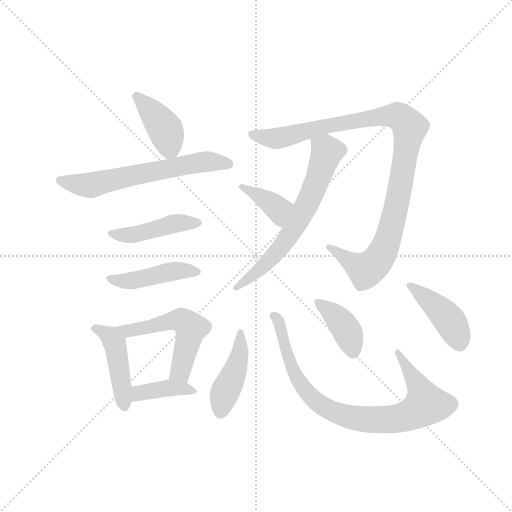
t = 0.00 s
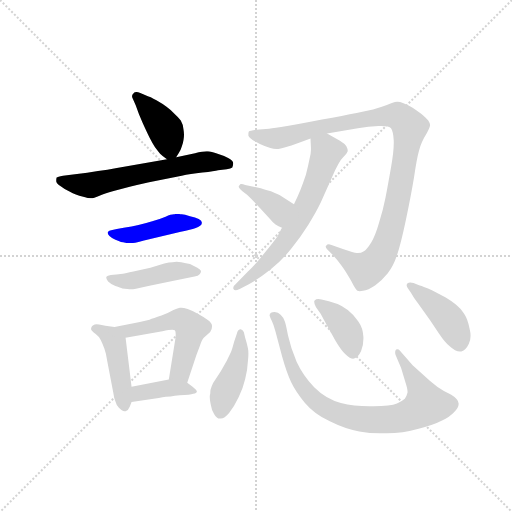
t = 1.92 s
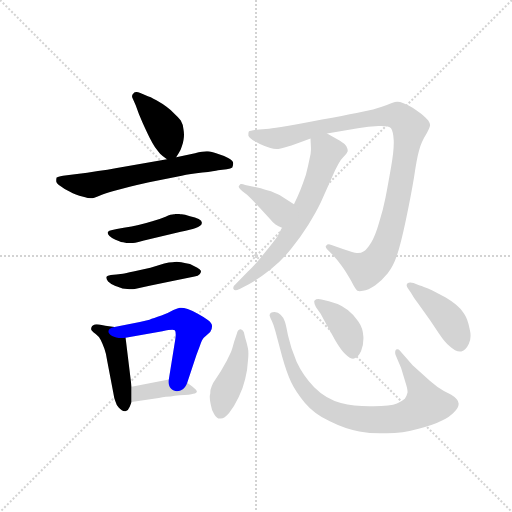
t = 3.85 s
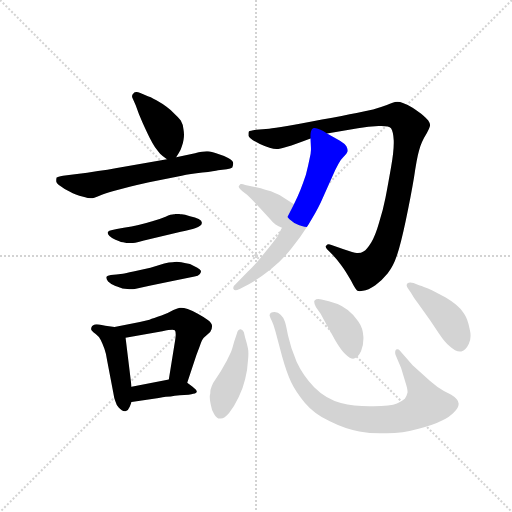
t = 5.77 s
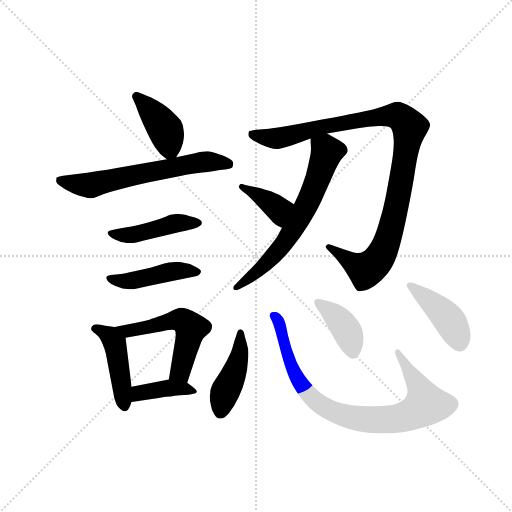
t = 7.70 s
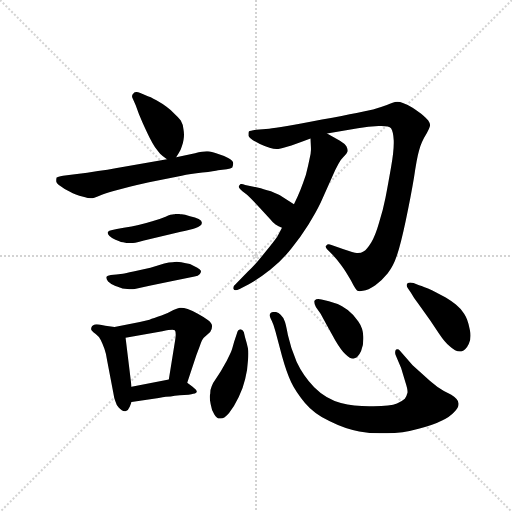
t = 9.62 s

The animated SVG that drew these frames (rendered in a browser with its animation timeline set to each time). Animation: 14 CSS @keyframes rules; one cycle of 9.62 s.

<svg version="1.1" viewBox="0 0 1024 1024" xmlns="http://www.w3.org/2000/svg">
  <g stroke="lightgray" stroke-dasharray="1,1" stroke-width="1" transform="scale(4, 4)">
    <line x1="0" y1="0" x2="256" y2="256"></line>
    <line x1="256" y1="0" x2="0" y2="256"></line>
    <line x1="128" y1="0" x2="128" y2="256"></line>
    <line x1="0" y1="128" x2="256" y2="128"></line>
  </g>
  <g transform="scale(0.92, -0.92) translate(60, -850)">
    <style type="text/css">
      
        @keyframes keyframes0 {
          from {
            stroke: blue;
            stroke-dashoffset: 405;
            stroke-width: 128;
          }
          57% {
            animation-timing-function: step-end;
            stroke: blue;
            stroke-dashoffset: 0;
            stroke-width: 128;
          }
          to {
            stroke: black;
            stroke-width: 1024;
          }
        }
        #make-me-a-hanzi-animation-0 {
          animation: keyframes0 0.57958984375s both;
          animation-delay: 0s;
          animation-timing-function: linear;
        }
      
        @keyframes keyframes1 {
          from {
            stroke: blue;
            stroke-dashoffset: 627;
            stroke-width: 128;
          }
          67% {
            animation-timing-function: step-end;
            stroke: blue;
            stroke-dashoffset: 0;
            stroke-width: 128;
          }
          to {
            stroke: black;
            stroke-width: 1024;
          }
        }
        #make-me-a-hanzi-animation-1 {
          animation: keyframes1 0.76025390625s both;
          animation-delay: 0.57958984375s;
          animation-timing-function: linear;
        }
      
        @keyframes keyframes2 {
          from {
            stroke: blue;
            stroke-dashoffset: 450;
            stroke-width: 128;
          }
          59% {
            animation-timing-function: step-end;
            stroke: blue;
            stroke-dashoffset: 0;
            stroke-width: 128;
          }
          to {
            stroke: black;
            stroke-width: 1024;
          }
        }
        #make-me-a-hanzi-animation-2 {
          animation: keyframes2 0.6162109375s both;
          animation-delay: 1.33984375s;
          animation-timing-function: linear;
        }
      
        @keyframes keyframes3 {
          from {
            stroke: blue;
            stroke-dashoffset: 450;
            stroke-width: 128;
          }
          59% {
            animation-timing-function: step-end;
            stroke: blue;
            stroke-dashoffset: 0;
            stroke-width: 128;
          }
          to {
            stroke: black;
            stroke-width: 1024;
          }
        }
        #make-me-a-hanzi-animation-3 {
          animation: keyframes3 0.6162109375s both;
          animation-delay: 1.9560546875s;
          animation-timing-function: linear;
        }
      
        @keyframes keyframes4 {
          from {
            stroke: blue;
            stroke-dashoffset: 453;
            stroke-width: 128;
          }
          60% {
            animation-timing-function: step-end;
            stroke: blue;
            stroke-dashoffset: 0;
            stroke-width: 128;
          }
          to {
            stroke: black;
            stroke-width: 1024;
          }
        }
        #make-me-a-hanzi-animation-4 {
          animation: keyframes4 0.61865234375s both;
          animation-delay: 2.572265625s;
          animation-timing-function: linear;
        }
      
        @keyframes keyframes5 {
          from {
            stroke: blue;
            stroke-dashoffset: 542;
            stroke-width: 128;
          }
          64% {
            animation-timing-function: step-end;
            stroke: blue;
            stroke-dashoffset: 0;
            stroke-width: 128;
          }
          to {
            stroke: black;
            stroke-width: 1024;
          }
        }
        #make-me-a-hanzi-animation-5 {
          animation: keyframes5 0.6910807291666666s both;
          animation-delay: 3.19091796875s;
          animation-timing-function: linear;
        }
      
        @keyframes keyframes6 {
          from {
            stroke: blue;
            stroke-dashoffset: 392;
            stroke-width: 128;
          }
          56% {
            animation-timing-function: step-end;
            stroke: blue;
            stroke-dashoffset: 0;
            stroke-width: 128;
          }
          to {
            stroke: black;
            stroke-width: 1024;
          }
        }
        #make-me-a-hanzi-animation-6 {
          animation: keyframes6 0.5690104166666666s both;
          animation-delay: 3.8819986979166665s;
          animation-timing-function: linear;
        }
      
        @keyframes keyframes7 {
          from {
            stroke: blue;
            stroke-dashoffset: 1046;
            stroke-width: 128;
          }
          77% {
            animation-timing-function: step-end;
            stroke: blue;
            stroke-dashoffset: 0;
            stroke-width: 128;
          }
          to {
            stroke: black;
            stroke-width: 1024;
          }
        }
        #make-me-a-hanzi-animation-7 {
          animation: keyframes7 1.1012369791666667s both;
          animation-delay: 4.451009114583333s;
          animation-timing-function: linear;
        }
      
        @keyframes keyframes8 {
          from {
            stroke: blue;
            stroke-dashoffset: 657;
            stroke-width: 128;
          }
          68% {
            animation-timing-function: step-end;
            stroke: blue;
            stroke-dashoffset: 0;
            stroke-width: 128;
          }
          to {
            stroke: black;
            stroke-width: 1024;
          }
        }
        #make-me-a-hanzi-animation-8 {
          animation: keyframes8 0.78466796875s both;
          animation-delay: 5.55224609375s;
          animation-timing-function: linear;
        }
      
        @keyframes keyframes9 {
          from {
            stroke: blue;
            stroke-dashoffset: 381;
            stroke-width: 128;
          }
          55% {
            animation-timing-function: step-end;
            stroke: blue;
            stroke-dashoffset: 0;
            stroke-width: 128;
          }
          to {
            stroke: black;
            stroke-width: 1024;
          }
        }
        #make-me-a-hanzi-animation-9 {
          animation: keyframes9 0.56005859375s both;
          animation-delay: 6.3369140625s;
          animation-timing-function: linear;
        }
      
        @keyframes keyframes10 {
          from {
            stroke: blue;
            stroke-dashoffset: 435;
            stroke-width: 128;
          }
          59% {
            animation-timing-function: step-end;
            stroke: blue;
            stroke-dashoffset: 0;
            stroke-width: 128;
          }
          to {
            stroke: black;
            stroke-width: 1024;
          }
        }
        #make-me-a-hanzi-animation-10 {
          animation: keyframes10 0.60400390625s both;
          animation-delay: 6.89697265625s;
          animation-timing-function: linear;
        }
      
        @keyframes keyframes11 {
          from {
            stroke: blue;
            stroke-dashoffset: 852;
            stroke-width: 128;
          }
          73% {
            animation-timing-function: step-end;
            stroke: blue;
            stroke-dashoffset: 0;
            stroke-width: 128;
          }
          to {
            stroke: black;
            stroke-width: 1024;
          }
        }
        #make-me-a-hanzi-animation-11 {
          animation: keyframes11 0.943359375s both;
          animation-delay: 7.5009765625s;
          animation-timing-function: linear;
        }
      
        @keyframes keyframes12 {
          from {
            stroke: blue;
            stroke-dashoffset: 400;
            stroke-width: 128;
          }
          57% {
            animation-timing-function: step-end;
            stroke: blue;
            stroke-dashoffset: 0;
            stroke-width: 128;
          }
          to {
            stroke: black;
            stroke-width: 1024;
          }
        }
        #make-me-a-hanzi-animation-12 {
          animation: keyframes12 0.5755208333333334s both;
          animation-delay: 8.4443359375s;
          animation-timing-function: linear;
        }
      
        @keyframes keyframes13 {
          from {
            stroke: blue;
            stroke-dashoffset: 431;
            stroke-width: 128;
          }
          58% {
            animation-timing-function: step-end;
            stroke: blue;
            stroke-dashoffset: 0;
            stroke-width: 128;
          }
          to {
            stroke: black;
            stroke-width: 1024;
          }
        }
        #make-me-a-hanzi-animation-13 {
          animation: keyframes13 0.6007486979166666s both;
          animation-delay: 9.019856770833334s;
          animation-timing-function: linear;
        }
      
    </style>
    
      <path d="M 323 508 L 329 518 Q 333 524 335 531 Q 338 538 339 546 Q 340 551 340 557 Q 340 562 339 568 Q 338 580 333 588 Q 327 596 318 604 Q 309 613 302 618 Q 294 624 280 632 Q 266 640 259 642 L 245 648 Q 240 650 237 650 Q 232 650 230 647 Q 227 645 227 641 Q 227 639 229 635 L 235 621 Q 241 603 250 583 Q 259 563 265 551 Q 271 539 277 530 Q 283 522 288 516 Q 293 511 303 504 C 315 495 315 495 323 508 Z" fill="lightgray"></path>
    
      <path d="M 303 504 L 191 484 Q 159 478 103 471 L 77 468 Q 65 466 63 464 Q 62 462 62 456 Q 63 451 72 445 Q 81 438 90 434 Q 99 429 105 427 Q 111 424 123 422 Q 132 419 137 419 L 139 419 Q 143 419 155 424 Q 167 430 187 435 L 222 444 Q 241 449 264 454 L 335 468 Q 353 472 380 475 Q 407 478 414 480 L 433 482 Q 442 484 445 486 Q 447 490 447 495 Q 447 501 437 506 Q 427 512 413 516 Q 399 520 392 521 L 389 521 Q 381 521 364 517 L 323 508 L 303 504 Z" fill="lightgray"></path>
    
      <path d="M 194 352 L 184 350 Q 176 349 175 346 Q 174 345 174 344 Q 174 341 178 337 Q 183 332 191 329 Q 199 326 203 324 Q 206 324 215 322 L 229 322 Q 233 322 241 324 L 253 327 L 333 346 Q 356 351 364 354 Q 372 356 375 359 Q 379 362 379 366 Q 379 370 372 374 Q 365 378 353 380 Q 341 384 335 384 Q 330 385 325 385 Q 321 385 318 384 Q 312 384 300 379 Q 288 374 271 369 Q 255 364 241 361 Q 227 358 209 355 L 194 352 Z" fill="lightgray"></path>
    
      <path d="M 193 253 L 181 252 Q 173 250 172 249 Q 171 248 171 246 Q 171 243 175 238 Q 181 232 191 228 Q 202 224 206 223 Q 211 222 217 222 Q 221 221 225 221 Q 229 221 233 222 L 265 229 L 315 239 L 363 249 Q 371 250 374 254 Q 377 257 377 261 Q 376 264 369 268 L 353 276 Q 345 278 334 280 Q 329 281 324 281 Q 319 281 315 280 Q 308 280 297 277 L 267 268 L 230 260 Q 212 256 207 255 L 193 253 Z" fill="lightgray"></path>
    
      <path d="M 189 139 L 169 142 Q 151 145 150 145 Q 141 144 139 139 Q 138 137 138 135 Q 138 133 140 131 Q 142 128 148 124 Q 155 119 159 111 Q 163 103 167 92 Q 171 81 173 66 L 186 -2 Q 188 -16 191 -23 Q 193 -31 198 -36 Q 205 -44 211 -44 L 213 -44 Q 219 -42 222 -34 L 226 -24 L 226 9 L 213 116 C 211 136 211 136 189 139 Z" fill="lightgray"></path>
    
      <path d="M 347 18 L 367 78 L 374 97 Q 379 112 383 116 L 397 128 Q 401 134 401 141 Q 401 148 391 155 Q 381 162 370 168 Q 359 174 348 178 Q 339 181 334 181 L 331 181 Q 327 180 317 176 Q 307 170 291 164 Q 273 158 265 155 L 244 150 L 189 139 C 160 133 183 111 213 116 L 293 130 Q 308 133 315 133 Q 319 133 320 132 Q 322 130 322 123 Q 322 118 321 112 L 307 25 C 302 -5 338 -10 347 18 Z" fill="lightgray"></path>
    
      <path d="M 226 -24 L 285 -15 Q 303 -12 311 -12 Q 319 -10 331 -9 Q 343 -8 350 -8 Q 357 -7 360 -6 Q 364 -6 367 -3 Q 368 -2 368 -1 Q 368 2 358 10 L 347 18 C 331 30 331 30 307 25 L 226 9 C 197 3 196 -29 226 -24 Z" fill="lightgray"></path>
    
      <path d="M 651 560 L 718 571 Q 741 575 763 576 L 769 576 Q 786 576 790 571 Q 795 564 796 544 L 796 539 Q 796 519 790 486 Q 783 446 778 420 Q 773 394 764 366 Q 756 338 747 323 Q 737 307 731 304 Q 725 300 718 300 L 716 300 Q 709 300 687 308 L 659 318 Q 657 319 655 319 Q 651 319 649 316 Q 648 315 648 314 Q 648 312 651 308 L 663 296 Q 675 283 683 272 Q 692 260 703 240 Q 713 220 717 218 Q 719 217 722 217 Q 725 217 729 218 Q 740 219 756 230 Q 771 241 783 256 Q 795 271 803 295 Q 811 318 822 370 Q 833 422 840 464 Q 846 506 851 523 Q 855 540 868 561 Q 875 573 875 578 Q 875 582 871 588 Q 867 593 860 599 Q 852 606 837 616 Q 814 629 804 629 L 803 629 Q 795 628 781 622 Q 767 617 751 612 Q 735 608 640 590 Q 546 572 525 570 L 497 568 Q 483 566 481 564 Q 480 562 480 559 L 480 555 Q 482 548 505 537 Q 529 526 541 526 Q 548 526 564 531 Q 581 536 615 549 L 651 560 Z" fill="lightgray"></path>
    
      <path d="M 553 355 L 543 336 Q 537 327 515 300 Q 493 272 479 260 L 452 232 Q 447 228 447 224 Q 447 222 448 221 Q 449 219 452 219 Q 455 219 461 222 L 481 232 Q 503 244 528 264 Q 553 284 573 309 Q 593 334 610 361 Q 627 388 637 409 L 662 465 Q 677 500 687 509 Q 695 518 696 522 Q 696 526 693 532 Q 689 538 679 544 L 651 560 C 625 575 614 579 615 549 L 616 528 L 616 524 Q 616 517 613 505 Q 610 490 605 470 Q 599 452 593 437 Q 587 422 579 406 L 553 355 Z" fill="lightgray"></path>
    
      <path d="M 579 406 L 551 424 Q 548 426 529 434 Q 511 440 502 442 L 473 448 Q 468 450 465 450 L 463 450 Q 461 448 459 445 L 459 444 Q 459 441 467 434 Q 477 427 486 418 L 505 398 L 527 374 Q 534 365 539 362 Q 545 358 553 355 C 581 344 604 390 579 406 Z" fill="lightgray"></path>
    
      <path d="M 470 128 Q 467 134 463 134 L 462 134 Q 457 133 455 125 L 449 107 Q 445 92 443 87 Q 441 82 433 66 L 420 43 L 409 26 Q 403 18 400 10 Q 397 4 397 -6 Q 396 -9 396 -13 Q 396 -20 398 -29 Q 400 -43 406 -51 Q 411 -60 418 -60 L 420 -60 Q 428 -60 438 -48 Q 449 -34 459 -13 Q 469 8 473 26 Q 478 45 479 66 Q 480 74 480 81 Q 480 88 479 93 Q 477 103 473 116 L 470 128 Z" fill="lightgray"></path>
    
      <path d="M 837 56 L 809 88 Q 807 91 804 91 Q 803 91 801 90 Q 799 88 799 84 Q 799 81 800 78 L 812 50 L 821 20 Q 826 5 826 -2 Q 826 -4 825 -6 Q 824 -12 820 -17 Q 815 -22 803 -27 Q 789 -33 752 -33 L 743 -33 Q 709 -33 681 -26 Q 649 -18 623 8 Q 599 33 585 63 Q 572 93 566 121 Q 561 149 558 154 Q 556 160 550 166 Q 545 172 537 172 Q 532 172 529 170 Q 526 168 526 164 Q 527 160 531 152 Q 535 144 539 129 L 553 76 Q 563 40 573 19 Q 583 -2 603 -26 Q 623 -50 657 -66 Q 691 -83 721 -88 Q 744 -92 766 -92 L 781 -92 Q 815 -92 850 -82 Q 884 -73 901 -64 Q 918 -56 927 -46 Q 937 -37 937 -29 L 937 -27 Q 937 -18 921 -8 L 905 0 Q 891 8 875 22 L 837 56 Z" fill="lightgray"></path>
    
      <path d="M 637 168 L 650 144 L 669 110 Q 682 88 691 80 Q 701 70 708 70 Q 709 70 711 71 Q 719 74 725 87 Q 730 98 730 113 L 730 118 Q 729 137 719 151 Q 710 165 696 176 Q 682 186 674 189 Q 666 192 655 195 L 639 199 Q 635 200 632 200 Q 627 200 624 197 Q 623 196 623 194 Q 623 189 627 182 L 637 168 Z" fill="lightgray"></path>
    
      <path d="M 833 214 Q 839 203 849 190 L 875 154 L 895 124 Q 907 106 917 98 Q 930 86 940 86 L 943 86 Q 953 89 959 102 Q 963 109 963 120 Q 963 127 961 135 Q 957 156 949 168 Q 941 180 931 188 Q 922 195 909 203 L 879 219 Q 861 227 851 230 L 839 235 Q 835 236 832 236 Q 828 236 826 234 Q 824 232 824 230 Q 824 227 827 223 L 833 214 Z" fill="lightgray"></path>
    
    
      <clipPath id="make-me-a-hanzi-clip-0">
        <path d="M 323 508 L 329 518 Q 333 524 335 531 Q 338 538 339 546 Q 340 551 340 557 Q 340 562 339 568 Q 338 580 333 588 Q 327 596 318 604 Q 309 613 302 618 Q 294 624 280 632 Q 266 640 259 642 L 245 648 Q 240 650 237 650 Q 232 650 230 647 Q 227 645 227 641 Q 227 639 229 635 L 235 621 Q 241 603 250 583 Q 259 563 265 551 Q 271 539 277 530 Q 283 522 288 516 Q 293 511 303 504 C 315 495 315 495 323 508 Z"></path>
      </clipPath>
      <path clip-path="url(#make-me-a-hanzi-clip-0)" d="M 236 641 L 300 567 L 309 529 L 306 517" fill="none" id="make-me-a-hanzi-animation-0" stroke-dasharray="277 554" stroke-linecap="round"></path>
    
      <clipPath id="make-me-a-hanzi-clip-1">
        <path d="M 303 504 L 191 484 Q 159 478 103 471 L 77 468 Q 65 466 63 464 Q 62 462 62 456 Q 63 451 72 445 Q 81 438 90 434 Q 99 429 105 427 Q 111 424 123 422 Q 132 419 137 419 L 139 419 Q 143 419 155 424 Q 167 430 187 435 L 222 444 Q 241 449 264 454 L 335 468 Q 353 472 380 475 Q 407 478 414 480 L 433 482 Q 442 484 445 486 Q 447 490 447 495 Q 447 501 437 506 Q 427 512 413 516 Q 399 520 392 521 L 389 521 Q 381 521 364 517 L 323 508 L 303 504 Z"></path>
      </clipPath>
      <path clip-path="url(#make-me-a-hanzi-clip-1)" d="M 72 459 L 137 447 L 362 495 L 402 499 L 436 493" fill="none" id="make-me-a-hanzi-animation-1" stroke-dasharray="499 998" stroke-linecap="round"></path>
    
      <clipPath id="make-me-a-hanzi-clip-2">
        <path d="M 194 352 L 184 350 Q 176 349 175 346 Q 174 345 174 344 Q 174 341 178 337 Q 183 332 191 329 Q 199 326 203 324 Q 206 324 215 322 L 229 322 Q 233 322 241 324 L 253 327 L 333 346 Q 356 351 364 354 Q 372 356 375 359 Q 379 362 379 366 Q 379 370 372 374 Q 365 378 353 380 Q 341 384 335 384 Q 330 385 325 385 Q 321 385 318 384 Q 312 384 300 379 Q 288 374 271 369 Q 255 364 241 361 Q 227 358 209 355 L 194 352 Z"></path>
      </clipPath>
      <path clip-path="url(#make-me-a-hanzi-clip-2)" d="M 180 343 L 222 339 L 322 364 L 371 366" fill="none" id="make-me-a-hanzi-animation-2" stroke-dasharray="322 644" stroke-linecap="round"></path>
    
      <clipPath id="make-me-a-hanzi-clip-3">
        <path d="M 193 253 L 181 252 Q 173 250 172 249 Q 171 248 171 246 Q 171 243 175 238 Q 181 232 191 228 Q 202 224 206 223 Q 211 222 217 222 Q 221 221 225 221 Q 229 221 233 222 L 265 229 L 315 239 L 363 249 Q 371 250 374 254 Q 377 257 377 261 Q 376 264 369 268 L 353 276 Q 345 278 334 280 Q 329 281 324 281 Q 319 281 315 280 Q 308 280 297 277 L 267 268 L 230 260 Q 212 256 207 255 L 193 253 Z"></path>
      </clipPath>
      <path clip-path="url(#make-me-a-hanzi-clip-3)" d="M 178 245 L 213 239 L 313 260 L 369 260" fill="none" id="make-me-a-hanzi-animation-3" stroke-dasharray="322 644" stroke-linecap="round"></path>
    
      <clipPath id="make-me-a-hanzi-clip-4">
        <path d="M 189 139 L 169 142 Q 151 145 150 145 Q 141 144 139 139 Q 138 137 138 135 Q 138 133 140 131 Q 142 128 148 124 Q 155 119 159 111 Q 163 103 167 92 Q 171 81 173 66 L 186 -2 Q 188 -16 191 -23 Q 193 -31 198 -36 Q 205 -44 211 -44 L 213 -44 Q 219 -42 222 -34 L 226 -24 L 226 9 L 213 116 C 211 136 211 136 189 139 Z"></path>
      </clipPath>
      <path clip-path="url(#make-me-a-hanzi-clip-4)" d="M 144 136 L 171 124 L 190 103 L 212 -34" fill="none" id="make-me-a-hanzi-animation-4" stroke-dasharray="325 650" stroke-linecap="round"></path>
    
      <clipPath id="make-me-a-hanzi-clip-5">
        <path d="M 347 18 L 367 78 L 374 97 Q 379 112 383 116 L 397 128 Q 401 134 401 141 Q 401 148 391 155 Q 381 162 370 168 Q 359 174 348 178 Q 339 181 334 181 L 331 181 Q 327 180 317 176 Q 307 170 291 164 Q 273 158 265 155 L 244 150 L 189 139 C 160 133 183 111 213 116 L 293 130 Q 308 133 315 133 Q 319 133 320 132 Q 322 130 322 123 Q 322 118 321 112 L 307 25 C 302 -5 338 -10 347 18 Z"></path>
      </clipPath>
      <path clip-path="url(#make-me-a-hanzi-clip-5)" d="M 196 139 L 218 130 L 322 154 L 343 150 L 354 135 L 350 113 L 334 47 L 315 31" fill="none" id="make-me-a-hanzi-animation-5" stroke-dasharray="414 828" stroke-linecap="round"></path>
    
      <clipPath id="make-me-a-hanzi-clip-6">
        <path d="M 226 -24 L 285 -15 Q 303 -12 311 -12 Q 319 -10 331 -9 Q 343 -8 350 -8 Q 357 -7 360 -6 Q 364 -6 367 -3 Q 368 -2 368 -1 Q 368 2 358 10 L 347 18 C 331 30 331 30 307 25 L 226 9 C 197 3 196 -29 226 -24 Z"></path>
      </clipPath>
      <path clip-path="url(#make-me-a-hanzi-clip-6)" d="M 233 -18 L 243 -5 L 304 6 L 361 1" fill="none" id="make-me-a-hanzi-animation-6" stroke-dasharray="264 528" stroke-linecap="round"></path>
    
      <clipPath id="make-me-a-hanzi-clip-7">
        <path d="M 651 560 L 718 571 Q 741 575 763 576 L 769 576 Q 786 576 790 571 Q 795 564 796 544 L 796 539 Q 796 519 790 486 Q 783 446 778 420 Q 773 394 764 366 Q 756 338 747 323 Q 737 307 731 304 Q 725 300 718 300 L 716 300 Q 709 300 687 308 L 659 318 Q 657 319 655 319 Q 651 319 649 316 Q 648 315 648 314 Q 648 312 651 308 L 663 296 Q 675 283 683 272 Q 692 260 703 240 Q 713 220 717 218 Q 719 217 722 217 Q 725 217 729 218 Q 740 219 756 230 Q 771 241 783 256 Q 795 271 803 295 Q 811 318 822 370 Q 833 422 840 464 Q 846 506 851 523 Q 855 540 868 561 Q 875 573 875 578 Q 875 582 871 588 Q 867 593 860 599 Q 852 606 837 616 Q 814 629 804 629 L 803 629 Q 795 628 781 622 Q 767 617 751 612 Q 735 608 640 590 Q 546 572 525 570 L 497 568 Q 483 566 481 564 Q 480 562 480 559 L 480 555 Q 482 548 505 537 Q 529 526 541 526 Q 548 526 564 531 Q 581 536 615 549 L 651 560 Z"></path>
      </clipPath>
      <path clip-path="url(#make-me-a-hanzi-clip-7)" d="M 485 561 L 519 551 L 551 550 L 655 578 L 781 598 L 806 597 L 831 573 L 802 400 L 780 320 L 764 289 L 736 264 L 653 313" fill="none" id="make-me-a-hanzi-animation-7" stroke-dasharray="918 1836" stroke-linecap="round"></path>
    
      <clipPath id="make-me-a-hanzi-clip-8">
        <path d="M 553 355 L 543 336 Q 537 327 515 300 Q 493 272 479 260 L 452 232 Q 447 228 447 224 Q 447 222 448 221 Q 449 219 452 219 Q 455 219 461 222 L 481 232 Q 503 244 528 264 Q 553 284 573 309 Q 593 334 610 361 Q 627 388 637 409 L 662 465 Q 677 500 687 509 Q 695 518 696 522 Q 696 526 693 532 Q 689 538 679 544 L 651 560 C 625 575 614 579 615 549 L 616 528 L 616 524 Q 616 517 613 505 Q 610 490 605 470 Q 599 452 593 437 Q 587 422 579 406 L 553 355 Z"></path>
      </clipPath>
      <path clip-path="url(#make-me-a-hanzi-clip-8)" d="M 623 544 L 651 520 L 607 404 L 544 304 L 452 224" fill="none" id="make-me-a-hanzi-animation-8" stroke-dasharray="529 1058" stroke-linecap="round"></path>
    
      <clipPath id="make-me-a-hanzi-clip-9">
        <path d="M 579 406 L 551 424 Q 548 426 529 434 Q 511 440 502 442 L 473 448 Q 468 450 465 450 L 463 450 Q 461 448 459 445 L 459 444 Q 459 441 467 434 Q 477 427 486 418 L 505 398 L 527 374 Q 534 365 539 362 Q 545 358 553 355 C 581 344 604 390 579 406 Z"></path>
      </clipPath>
      <path clip-path="url(#make-me-a-hanzi-clip-9)" d="M 464 445 L 536 403 L 543 396 L 549 365" fill="none" id="make-me-a-hanzi-animation-9" stroke-dasharray="253 506" stroke-linecap="round"></path>
    
      <clipPath id="make-me-a-hanzi-clip-10">
        <path d="M 470 128 Q 467 134 463 134 L 462 134 Q 457 133 455 125 L 449 107 Q 445 92 443 87 Q 441 82 433 66 L 420 43 L 409 26 Q 403 18 400 10 Q 397 4 397 -6 Q 396 -9 396 -13 Q 396 -20 398 -29 Q 400 -43 406 -51 Q 411 -60 418 -60 L 420 -60 Q 428 -60 438 -48 Q 449 -34 459 -13 Q 469 8 473 26 Q 478 45 479 66 Q 480 74 480 81 Q 480 88 479 93 Q 477 103 473 116 L 470 128 Z"></path>
      </clipPath>
      <path clip-path="url(#make-me-a-hanzi-clip-10)" d="M 463 126 L 460 75 L 430 1 L 419 -46" fill="none" id="make-me-a-hanzi-animation-10" stroke-dasharray="307 614" stroke-linecap="round"></path>
    
      <clipPath id="make-me-a-hanzi-clip-11">
        <path d="M 837 56 L 809 88 Q 807 91 804 91 Q 803 91 801 90 Q 799 88 799 84 Q 799 81 800 78 L 812 50 L 821 20 Q 826 5 826 -2 Q 826 -4 825 -6 Q 824 -12 820 -17 Q 815 -22 803 -27 Q 789 -33 752 -33 L 743 -33 Q 709 -33 681 -26 Q 649 -18 623 8 Q 599 33 585 63 Q 572 93 566 121 Q 561 149 558 154 Q 556 160 550 166 Q 545 172 537 172 Q 532 172 529 170 Q 526 168 526 164 Q 527 160 531 152 Q 535 144 539 129 L 553 76 Q 563 40 573 19 Q 583 -2 603 -26 Q 623 -50 657 -66 Q 691 -83 721 -88 Q 744 -92 766 -92 L 781 -92 Q 815 -92 850 -82 Q 884 -73 901 -64 Q 918 -56 927 -46 Q 937 -37 937 -29 L 937 -27 Q 937 -18 921 -8 L 905 0 Q 891 8 875 22 L 837 56 Z"></path>
      </clipPath>
      <path clip-path="url(#make-me-a-hanzi-clip-11)" d="M 535 163 L 547 147 L 566 71 L 590 21 L 630 -25 L 686 -53 L 748 -62 L 799 -61 L 860 -35 L 865 -26 L 859 -8 L 804 86" fill="none" id="make-me-a-hanzi-animation-11" stroke-dasharray="724 1448" stroke-linecap="round"></path>
    
      <clipPath id="make-me-a-hanzi-clip-12">
        <path d="M 637 168 L 650 144 L 669 110 Q 682 88 691 80 Q 701 70 708 70 Q 709 70 711 71 Q 719 74 725 87 Q 730 98 730 113 L 730 118 Q 729 137 719 151 Q 710 165 696 176 Q 682 186 674 189 Q 666 192 655 195 L 639 199 Q 635 200 632 200 Q 627 200 624 197 Q 623 196 623 194 Q 623 189 627 182 L 637 168 Z"></path>
      </clipPath>
      <path clip-path="url(#make-me-a-hanzi-clip-12)" d="M 630 193 L 655 176 L 690 137 L 703 108 L 707 79" fill="none" id="make-me-a-hanzi-animation-12" stroke-dasharray="272 544" stroke-linecap="round"></path>
    
      <clipPath id="make-me-a-hanzi-clip-13">
        <path d="M 833 214 Q 839 203 849 190 L 875 154 L 895 124 Q 907 106 917 98 Q 930 86 940 86 L 943 86 Q 953 89 959 102 Q 963 109 963 120 Q 963 127 961 135 Q 957 156 949 168 Q 941 180 931 188 Q 922 195 909 203 L 879 219 Q 861 227 851 230 L 839 235 Q 835 236 832 236 Q 828 236 826 234 Q 824 232 824 230 Q 824 227 827 223 L 833 214 Z"></path>
      </clipPath>
      <path clip-path="url(#make-me-a-hanzi-clip-13)" d="M 831 229 L 918 153 L 942 99" fill="none" id="make-me-a-hanzi-animation-13" stroke-dasharray="303 606" stroke-linecap="round"></path>
    
  </g>
</svg>
